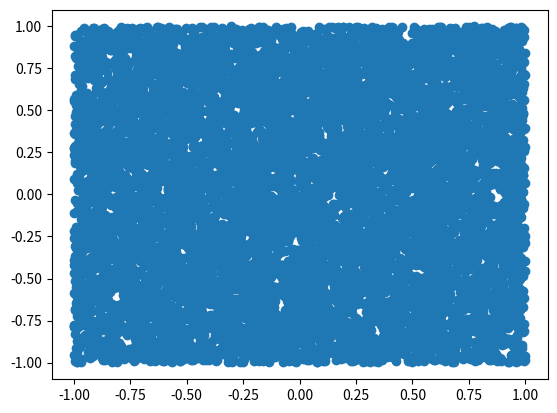

Recreate this plot in Python.
import numpy as np
import matplotlib.pyplot as plt
from numpy import random as rand

n=10**4
x=rand.random(n) #vetor de n numeros aleatorios entre 0 e 1
x=2*x-1 #novo vetor, com numeros entre -1 e 1

y=-1+2*rand.random(n) #vetor com numeros entre -1 e 1

plt.scatter(x,y)

plt.savefig("scatter2.png")